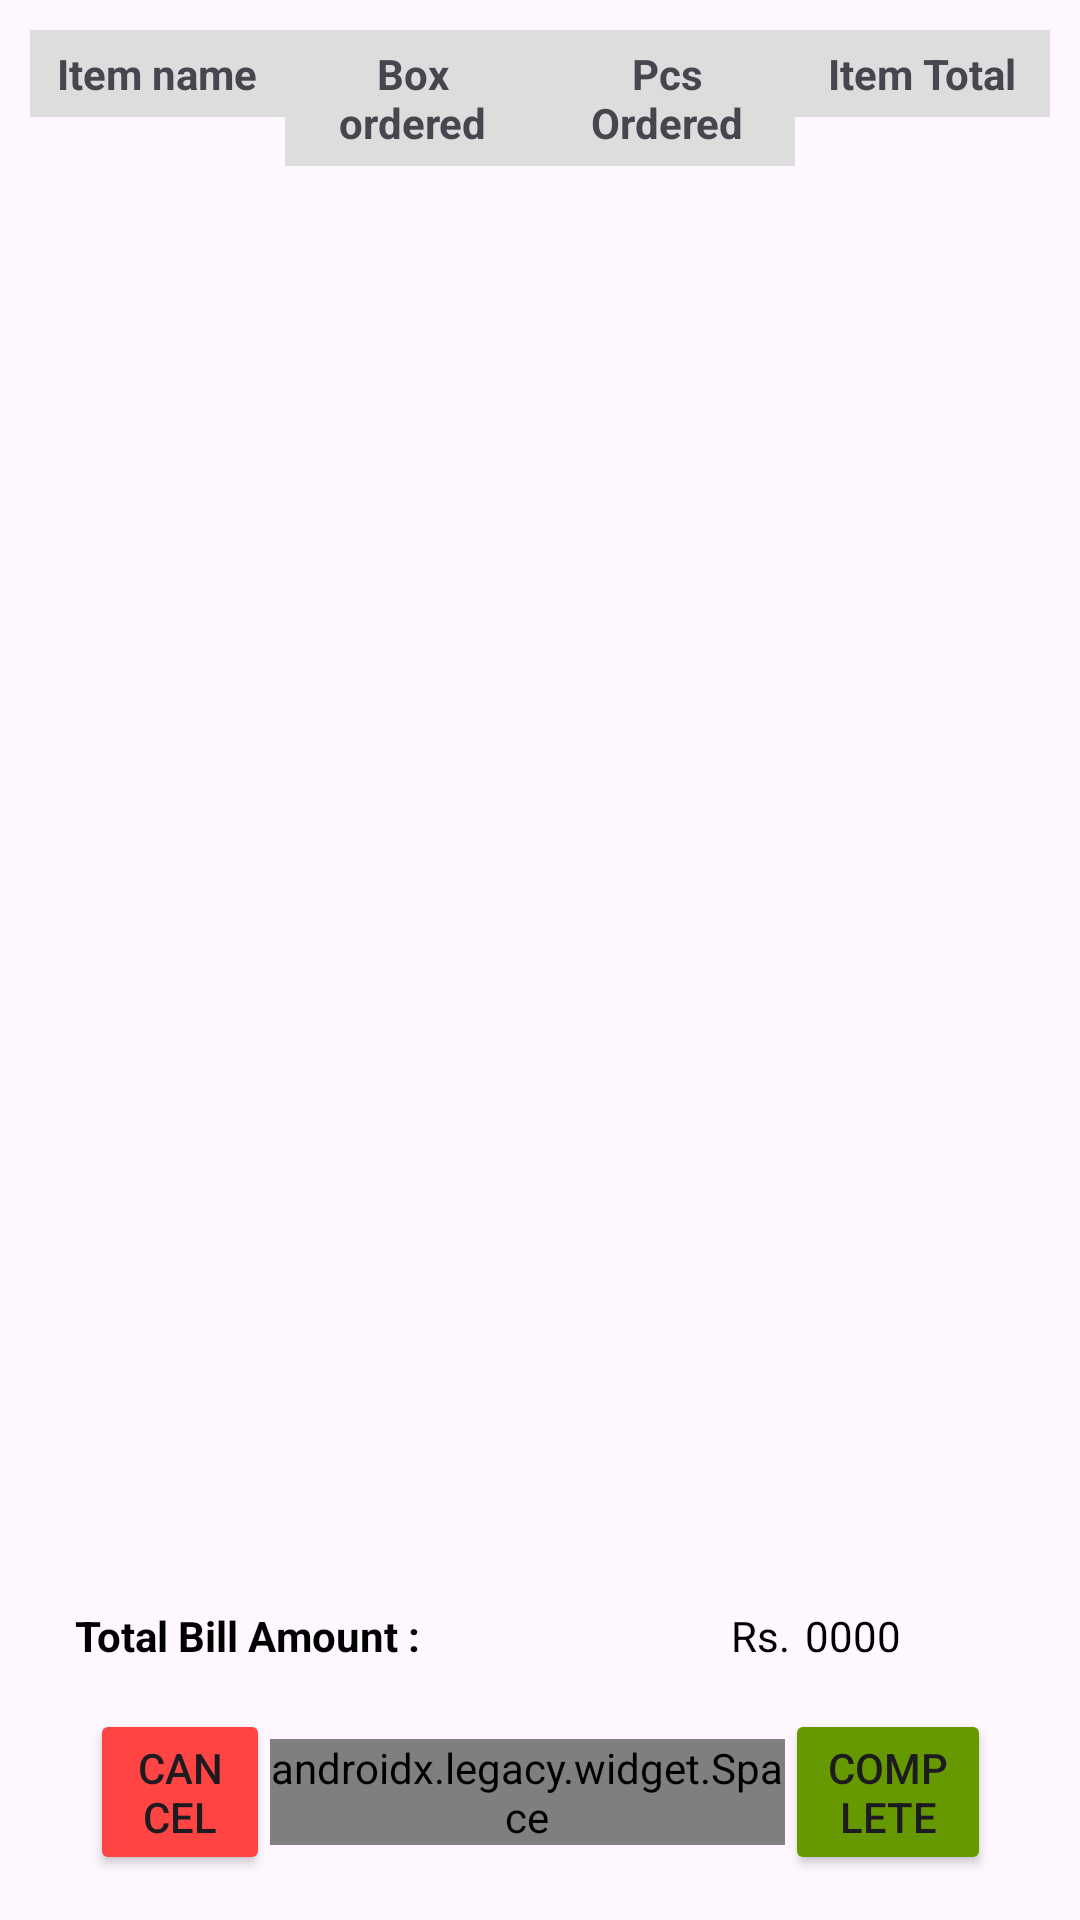

Here is an Android app screen rendered from its layout file. Give the layout XML and the strings, colors and styles it references.
<!-- AndroidManifest.xml: application theme Theme.SwathiAgency -->
<!-- res/layout/activity_ordered_items.xml -->
<?xml version="1.0" encoding="utf-8"?>
<androidx.constraintlayout.widget.ConstraintLayout xmlns:android="http://schemas.android.com/apk/res/android"
    xmlns:app="http://schemas.android.com/apk/res-auto"
    xmlns:tools="http://schemas.android.com/tools"
    android:id="@+id/main"
    android:layout_width="match_parent"
    android:layout_height="match_parent"
    android:padding="10dp"
    tools:context=".ui.order.OrderedItemsActivity">

    <LinearLayout
        android:id="@+id/ll_heading"
        android:layout_width="match_parent"
        android:layout_height="wrap_content"
        android:orientation="horizontal"
        app:layout_constraintBottom_toTopOf="@+id/rv_ordered_items"
        app:layout_constraintEnd_toEndOf="parent"
        app:layout_constraintStart_toStartOf="parent"
        app:layout_constraintTop_toTopOf="parent">

        <TextView
            android:id="@+id/tv_name_heading"
            android:layout_width="0dp"
            android:layout_height="wrap_content"
            android:layout_weight="1"
            android:background="#DDDDDD"
            android:gravity="center"
            android:padding="5dp"
            android:text="@string/item_name"
            android:textStyle="bold" />

        
        <TextView
            android:id="@+id/tv_box_heading"
            android:layout_width="0dp"
            android:layout_height="wrap_content"
            android:layout_weight="1"
            android:background="#DDDDDD"
            android:gravity="center"
            android:padding="5dp"
            android:text="@string/box_ordered"
            android:textStyle="bold" />

        
        <TextView
            android:id="@+id/tv_pcs_heading"
            android:layout_width="0dp"
            android:layout_height="wrap_content"
            android:layout_weight="1"
            android:background="#DDDDDD"
            android:gravity="center"
            android:padding="5dp"
            android:text="@string/pcs_ordered"
            android:textStyle="bold" />

        <TextView
            android:id="@+id/tv_total_heading"
            android:layout_width="0dp"
            android:layout_height="wrap_content"
            android:layout_weight="1"
            android:background="#DDDDDD"
            android:gravity="center"
            android:padding="5dp"
            android:text="@string/item_total"
            android:textStyle="bold" />

    </LinearLayout>

    <androidx.recyclerview.widget.RecyclerView
        android:id="@+id/rv_ordered_items"
        android:layout_width="match_parent"
        android:layout_height="0dp"
        android:layout_marginTop="10dp"
        app:layout_constraintBottom_toTopOf="@id/ll_order_total"
        app:layout_constraintEnd_toEndOf="parent"
        app:layout_constraintStart_toStartOf="parent"
        app:layout_constraintTop_toBottomOf="@id/ll_heading"
        tools:layout="@layout/layout_ordered_item"/>

    <LinearLayout
        android:id="@+id/ll_order_total"
        android:layout_width="match_parent"
        android:layout_height="wrap_content"
        android:orientation="horizontal"
        app:layout_constraintEnd_toEndOf="parent"
        app:layout_constraintStart_toStartOf="parent"
        app:layout_constraintTop_toBottomOf="@id/rv_ordered_items"
        android:layout_marginTop="10dp"
        android:layout_marginBottom="10dp"
        android:layout_marginStart="10dp"
        android:layout_marginEnd="10dp"
        android:padding="5dp">

        <TextView
            android:layout_width="wrap_content"
            android:layout_height="wrap_content"
            android:text="@string/total_bill_amount"
            android:textColor="@color/black"
            android:textStyle="bold"
            android:textSize="14sp"
            android:layout_weight="2"/>

        <TextView
            android:layout_width="wrap_content"
            android:layout_height="wrap_content"
            android:text="@string/rs"
            android:textColor="@color/black"
            android:textSize="14sp"
            android:layout_weight="1"
            android:gravity="end"/>

        <TextView
            android:id="@+id/tv_ordered_total"
            android:layout_width="wrap_content"
            android:layout_height="wrap_content"
            android:text="@string/_0000"
            android:textColor="@color/black"
            android:textSize="14sp"
            android:layout_weight="1"
            android:layout_marginStart="5dp"/>

    </LinearLayout>

    <LinearLayout
        android:id="@+id/ll_order_confirm"
        android:layout_width="match_parent"
        android:layout_height="wrap_content"
        android:layout_marginStart="20dp"
        android:layout_marginEnd="20dp"
        android:layout_marginBottom="5dp"
        android:layout_marginTop="10dp"
        android:gravity="center"
        android:orientation="horizontal"
        app:layout_constraintBottom_toBottomOf="parent"
        app:layout_constraintEnd_toEndOf="parent"
        app:layout_constraintStart_toStartOf="parent"
        app:layout_constraintTop_toBottomOf="@id/ll_order_total">

        <Button
            android:id="@+id/btn_cancel_order"
            android:layout_width="wrap_content"
            android:layout_height="wrap_content"
            android:layout_weight="0.2"
            android:backgroundTint="@android:color/holo_red_light"
            android:text="@string/cancel"
            android:textSize="14sp" />

        <androidx.legacy.widget.Space
            android:layout_width="wrap_content"
            android:layout_height="wrap_content"
            android:layout_weight="0.1" />

        <Button
            android:id="@+id/btn_complete_order"
            android:layout_width="wrap_content"
            android:layout_height="wrap_content"
            android:layout_weight="0.2"
            android:backgroundTint="@android:color/holo_green_dark"
            android:text="@string/complete" />
    </LinearLayout>

</androidx.constraintlayout.widget.ConstraintLayout>
<!-- res/layout/layout_ordered_item.xml (included above) -->
<?xml version="1.0" encoding="utf-8"?>
<LinearLayout xmlns:android="http://schemas.android.com/apk/res/android"
    android:layout_width="match_parent"
    android:layout_height="wrap_content"
    android:orientation="horizontal"
    android:padding="4dp">

    <TextView
        android:id="@+id/tv_ordered_item_name"
        android:layout_width="0dp"
        android:layout_height="wrap_content"
        android:layout_weight="1"
        android:padding="8dp"
        android:gravity="center"
        android:background="#FFFFFF" />

    
    <TextView
        android:id="@+id/tv_ordered_item_boxes"
        android:layout_width="0dp"
        android:layout_height="wrap_content"
        android:layout_weight="0.3"
        android:padding="8dp"
        android:gravity="center"
        android:background="#FFFFFF" />

    <TextView
        android:id="@+id/tv_ordered_item_pcs"
        android:layout_width="0dp"
        android:layout_height="wrap_content"
        android:layout_weight="0.3"
        android:padding="8dp"
        android:gravity="center"
        android:background="#FFFFFF" />

    <TextView
        android:id="@+id/tv_ordered_item_total"
        android:layout_width="0dp"
        android:layout_height="wrap_content"
        android:layout_weight="0.5"
        android:padding="8dp"
        android:gravity="center"
        android:background="#FFFFFF" />
</LinearLayout>
<!-- resources referenced by this layout -->
<resources>
  <color name="black">#FF000000</color>
  <string name="_0000">0000</string>
  <string name="box_ordered">Box ordered</string>
  <string name="cancel">Cancel</string>
  <string name="complete">Complete</string>
  <string name="item_name">Item name</string>
  <string name="item_total">Item Total</string>
  <string name="pcs_ordered">Pcs Ordered</string>
  <string name="rs">Rs.</string>
  <string name="total_bill_amount">Total Bill Amount :</string>
  <style name="Theme.SwathiAgency" parent="Base.Theme.SwathiAgency" />
  <style name="Base.Theme.SwathiAgency" parent="Theme.Material3.DayNight.NoActionBar">
          
          
      </style>
</resources>
